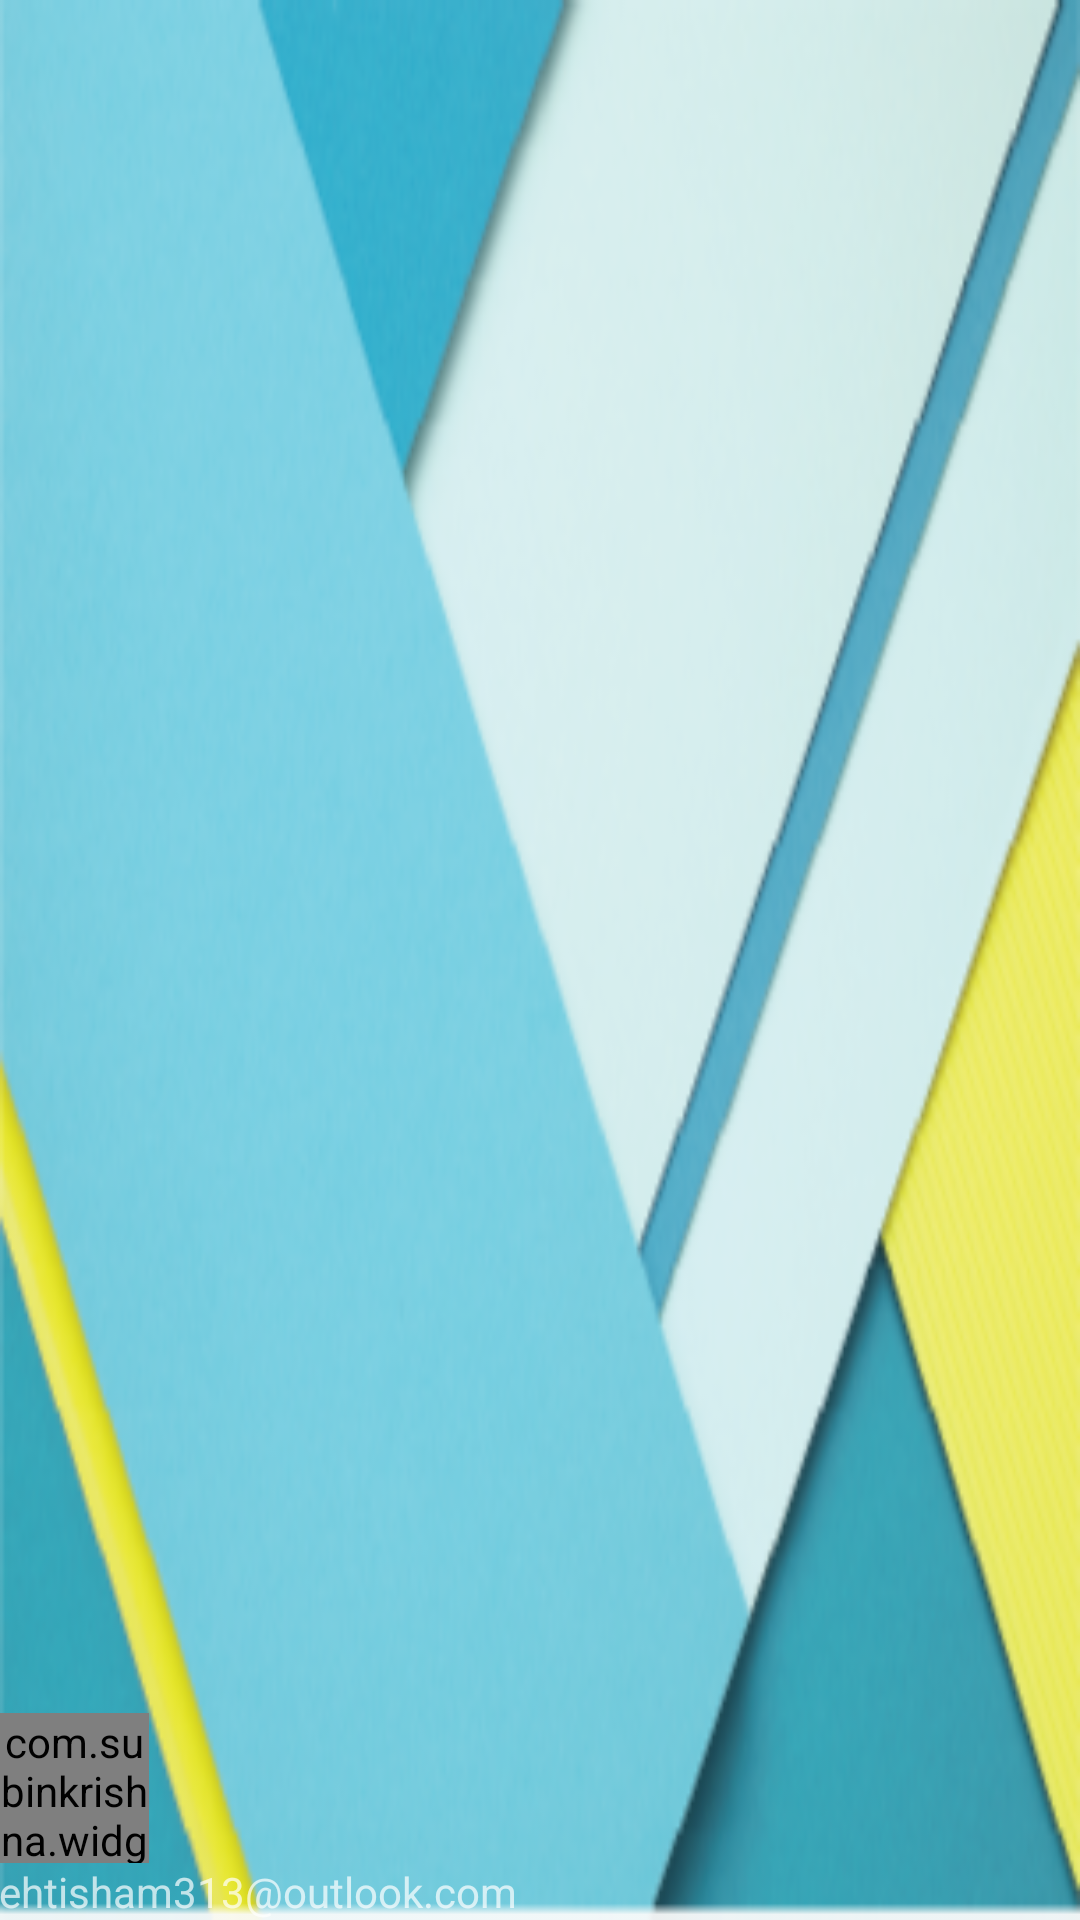

Reconstruct the res/layout file that produces this screen, plus the resources it refers to.
<!-- AndroidManifest.xml: application theme AppTheme -->
<!-- res/layout/nav_header_main.xml -->
<?xml version="1.0" encoding="utf-8"?>
<LinearLayout xmlns:android="http://schemas.android.com/apk/res/android"
    xmlns:app="http://schemas.android.com/apk/res-auto"
    android:layout_width="match_parent"
    android:layout_height="@dimen/nav_header_height"
    android:background="@drawable/cover"
    android:gravity="bottom"
    android:orientation="vertical"
    android:paddingBottom="@dimen/activity_vertical_margin"
    android:paddingLeft="@dimen/activity_horizontal_margin"
    android:paddingRight="@dimen/activity_horizontal_margin"
    android:paddingTop="@dimen/activity_vertical_margin"
    android:theme="@style/ThemeOverlay.AppCompat.Dark">


    <com.subinkrishna.widget.CircularImageView
        android:id="@+id/image"
        android:layout_width="50dp"
        android:layout_height="50dp"
        android:src="@drawable/mia"
        app:ci_borderWidth="2dp"
        app:ci_borderColor="@android:color/white"
        app:ci_placeholderBackgroundColor="@android:color/transparent"
        app:ci_placeholderText="CV"
        app:ci_placeholderTextSize="22sp"
        app:ci_placeholderTextColor="@android:color/white"
        app:ci_shadowRadius="5.0"
        app:ci_shadowColor="#999999" />

    <TextView
        android:id="@+id/textView"
        android:layout_width="wrap_content"
        android:layout_height="wrap_content"
        android:text="ehtisham313@outlook.com" />

</LinearLayout>
<!-- resources referenced by this layout -->
<resources>
  <!-- drawable cover: png bitmap (drawable, 69084 bytes) -->
  <!-- drawable mia: png bitmap (drawable-v21, 13073 bytes) -->
  <style name="AppTheme" parent="Theme.AppCompat.Light.DarkActionBar">
          
          <item name="colorPrimary">#4e2361</item>
          <item name="colorPrimaryDark">#4e2361</item>
          <item name="colorAccent">@color/colorAccent</item>
      </style>
  <!-- not gathered from this repository: default colours our renderer supplied (Android Studio template values) -->
  <color name="colorAccent">#FF03DAC5</color>
</resources>
